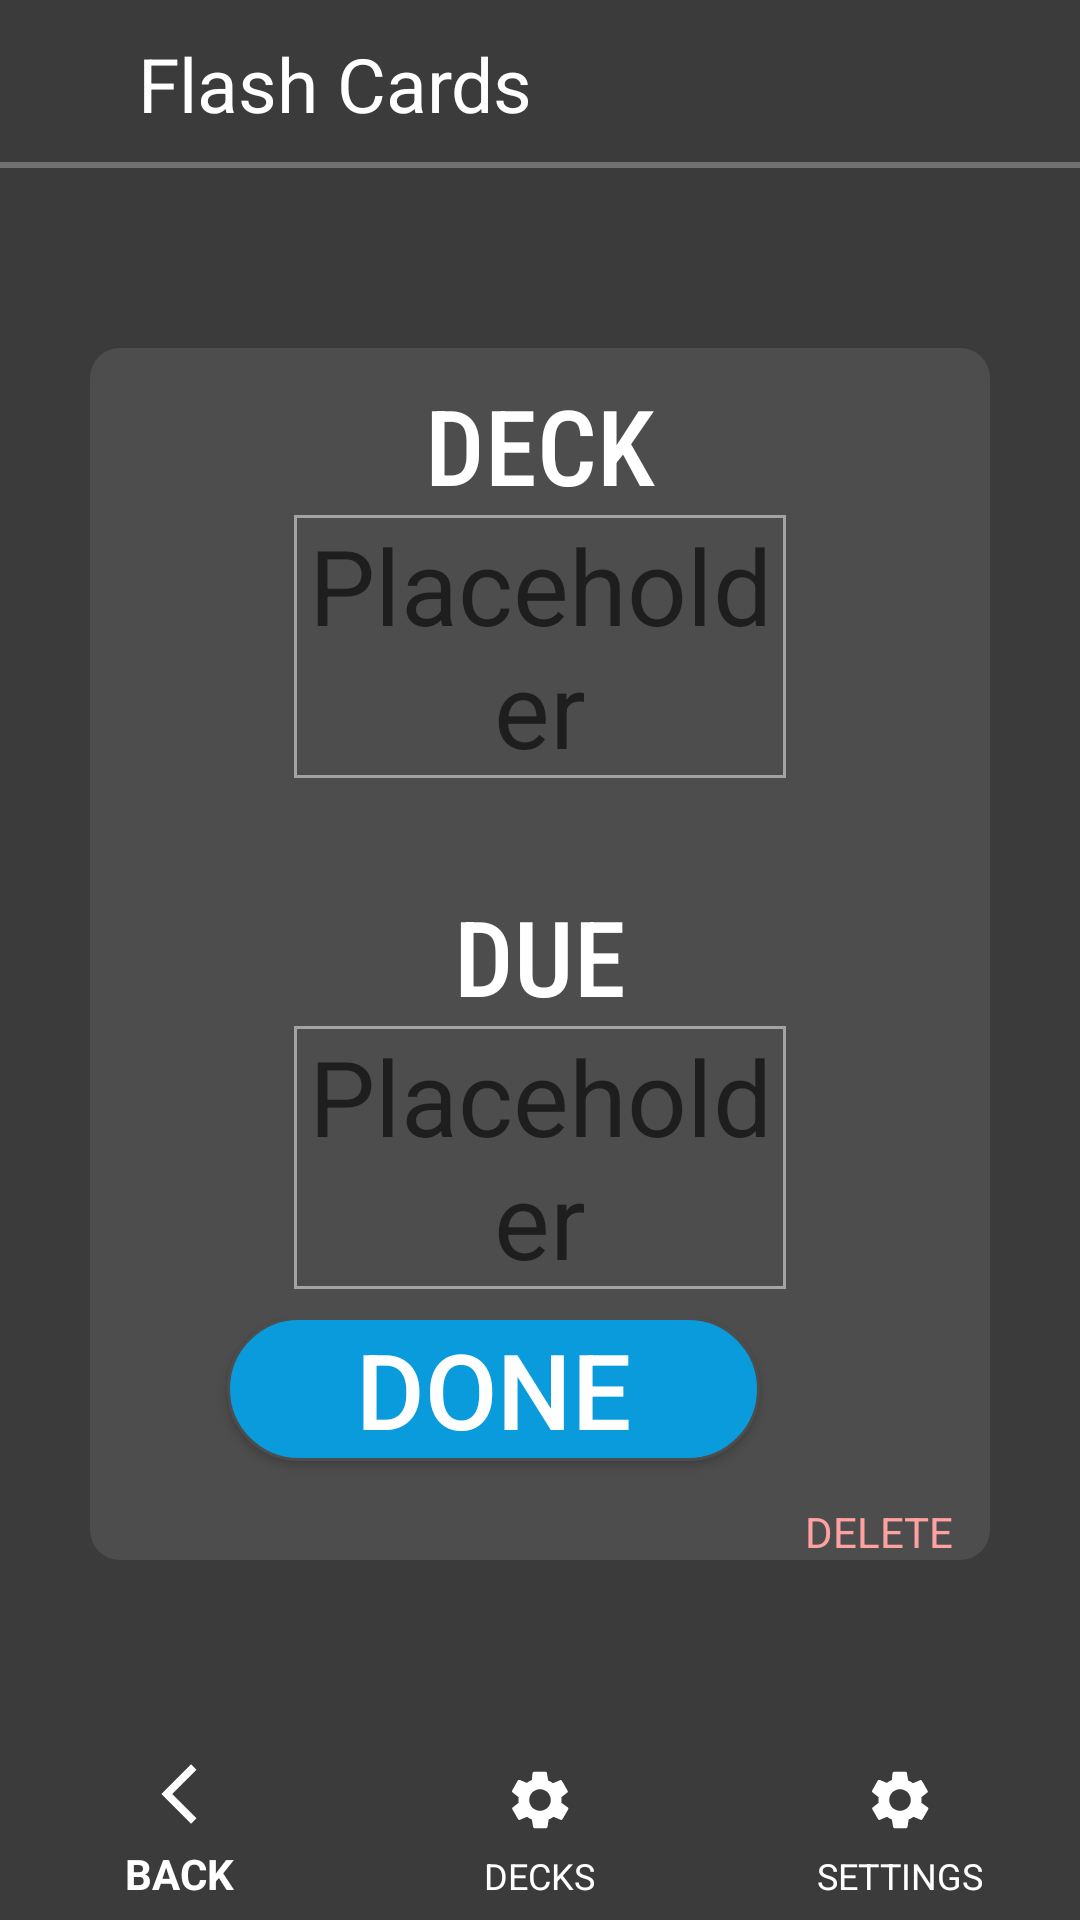

Here is an Android app screen rendered from its layout file. Give the layout XML and the strings, colors and styles it references.
<!-- AndroidManifest.xml: application theme AppTheme -->
<!-- res/layout/activity_add_deck.xml -->
<?xml version="1.0" encoding="utf-8"?>
<LinearLayout xmlns:android="http://schemas.android.com/apk/res/android"
    xmlns:app="http://schemas.android.com/apk/res-auto"
    xmlns:tools="http://schemas.android.com/tools"
    android:layout_width="match_parent"
    android:layout_height="match_parent"
    android:orientation="vertical"
    android:background="@color/background_color"
    tools:context=".AddDeckActivity">

    <include layout="@layout/toolbar"/>

    <LinearLayout
        android:layout_width="match_parent"
        android:layout_height="match_parent"
        android:layout_weight="8"
        android:gravity="center"
        android:orientation="vertical"
        android:weightSum="10">

    <LinearLayout
        android:layout_width="match_parent"
        android:layout_height="wrap_content"
        android:layout_marginHorizontal="30dp"
        android:layout_weight="3"
        android:weightSum="10"
        android:background="@drawable/corneredboxgray"
        android:gravity="center"
        android:orientation="vertical">

        <LinearLayout
            android:layout_width="match_parent"
            android:layout_height="0dp"
            android:gravity="center"
            android:orientation="vertical"
            android:layout_marginHorizontal="30dp"
            android:layout_weight="8">


        <TextView
            android:layout_width="wrap_content"
            android:layout_height="wrap_content"
            android:fontFamily="sans-serif-condensed-medium"
            android:gravity="center"
            android:text="@string/deck_text"
            android:textAllCaps="true"
            android:textColor="@color/white"
            android:textSize="@dimen/med_text_size" />

        <EditText
            android:id="@+id/activity_add_deck_title_input_text"
            android:layout_width="match_parent"
            android:layout_marginHorizontal="@dimen/med_margin_size"
            android:gravity="center|center_vertical"
            android:layout_height="wrap_content"
            android:hint="@string/placeholder"
            android:background="@drawable/boxedittext"
            android:textColor="@color/main_text_color"
            android:textSize="@dimen/med_text_size" />

        <TextView
            android:layout_marginTop="@dimen/med_margin_size"
            android:layout_width="wrap_content"
            android:layout_height="wrap_content"
            android:fontFamily="sans-serif-condensed-medium"
            android:gravity="center"
            android:text="@string/due_text"
            android:textAllCaps="true"
            android:textColor="@color/white"
            android:textSize="@dimen/med_text_size" />

        <EditText
            android:id="@+id/activity_add_deck_due_input_text"
            android:layout_width="match_parent"
            android:layout_marginHorizontal="@dimen/med_margin_size"
            android:gravity="center|center_vertical"
            android:layout_height="wrap_content"
            android:hint="@string/placeholder"
            android:background="@drawable/boxedittext"
            android:textColor="@color/main_text_color"
            android:textSize="@dimen/med_text_size" />

        </LinearLayout>


        <LinearLayout
            android:layout_width="match_parent"
            android:orientation="horizontal"
            android:layout_weight="2"
            android:weightSum="10"
            android:gravity="center_horizontal"
            android:layout_height="0dp">

            <View
                android:layout_width="0dp"
                android:layout_height="0dp"
                android:layout_weight="7"
                />

        <Button
            android:id="@+id/activity_add_deck_done_button"
            android:layout_width="wrap_content"
            android:paddingHorizontal="@dimen/med_margin_size"
            android:background="@drawable/boxbuttonadd"
            android:layout_height="wrap_content"
            android:layout_gravity="center_horizontal"
            android:text="@string/add_button"
            android:layout_weight="2"
            android:textColor="@color/white"
            android:textSize="35sp" />

            <View
                android:layout_width="0dp"
                android:layout_height="0dp"
                android:layout_weight="2"
                />

            <TextView
                android:layout_width="wrap_content"
                android:layout_height="wrap_content"
                android:gravity="right"
                android:layout_marginRight="@dimen/default_margin_size"
                android:textColor="@color/delete_color"
                android:layout_gravity="bottom"

                android:text="DELETE"/>


            </LinearLayout>

        </LinearLayout>


    </LinearLayout>

    <include layout="@layout/fragment_navigation"/>


</LinearLayout>
<!-- res/layout/toolbar.xml (included above) -->
<?xml version="1.0" encoding="utf-8"?>
<androidx.appcompat.widget.Toolbar xmlns:android="http://schemas.android.com/apk/res/android"
    android:id="@+id/toolbar"
    android:layout_width="match_parent"
    android:layout_height="?attr/actionBarSize"
    android:background="@drawable/boxnavigationbar"
    android:orientation="horizontal">

    <ImageView
        android:layout_width="wrap_content"
        android:layout_height="wrap_content"
        android:layout_weight="1"
        android:layout_marginRight="30dp"
        android:scaleX="1.5"
        android:scaleY="1.5"
        android:src="@drawable/ic_white_menu_icon" />

    <TextView
        android:layout_width="match_parent"
        android:layout_height="wrap_content"
        android:gravity="start"
        android:layout_weight="2"
        android:text="Flash Cards"
        android:textColor="#ffff"
        android:textSize="25sp" />

</androidx.appcompat.widget.Toolbar>
<!-- res/layout/fragment_navigation.xml (included above) -->
<?xml version="1.0" encoding="utf-8"?>
<RelativeLayout
    xmlns:android="http://schemas.android.com/apk/res/android"
    android:layout_width="match_parent"
    xmlns:app="http://schemas.android.com/apk/res-auto"
    android:layout_height="@dimen/nav_bar_height">

    <com.google.android.material.bottomnavigation.BottomNavigationView
        android:layout_width="match_parent"
        app:menu="@menu/bottom_nav_bar"
        android:background="@color/background_color"
        app:itemTextColor="@color/white"
        app:itemIconTint="@color/white"
        android:layout_height="match_parent"/>

</RelativeLayout>
<!-- resources referenced by this layout -->
<resources>
  <color name="background_color">#3B3B3B</color>
  <color name="delete_color">#FFA1A1</color>
  <color name="main_text_color">#ffffff</color>
  <color name="white">#ffffff</color>
  <dimen name="default_margin_size">16dp</dimen>
  <dimen name="med_margin_size">36dp</dimen>
  <dimen name="med_text_size">35sp</dimen>
  <dimen name="nav_bar_height">60dp</dimen>
  <!-- drawable boxbuttonadd (drawable) -->
  <?xml version="1.0" encoding="utf-8"?>
  <selector xmlns:android="http://schemas.android.com/apk/res/android">
      <item>
          <shape android:shape="rectangle">
              <solid android:color="@color/add_button_color"/>
              <corners android:radius="80dp"/>
              <stroke android:width="1dp" android:color="@color/lightGrayCorneredBox"></stroke>
          </shape>
      </item>
  </selector>
  <!-- drawable boxedittext (drawable) -->
  <?xml version="1.0" encoding="utf-8"?>
  <layer-list xmlns:android="http://schemas.android.com/apk/res/android">
      <item
          android:top="0dp"
          android:left="2dp"
          android:right="2dp"
          android:bottom="0dp">
          <selector >
              <item android:state_enabled="true">
                  <shape
                      android:shape="rectangle">
                      <stroke
                          android:width="1dp"
                          android:color="#A3A3A3"/>
                  </shape>
              </item>
          </selector>
      </item>
  </layer-list>
  <!-- drawable boxnavigationbar (drawable) -->
  <?xml version="1.0" encoding="utf-8"?>
  <layer-list xmlns:android="http://schemas.android.com/apk/res/android">
      <item>
          <shape android:shape="rectangle">
              <solid android:color="@color/background_color"/>
          </shape>
      </item>
      <item android:bottom="0dp" android:top="-4dp" android:right="-4dp" android:left="-4dp">
          <shape android:shape="rectangle">
              <stroke android:color="@color/border_navi" android:width="2dp"></stroke>
          </shape>
      </item>
  </layer-list>
  <!-- drawable corneredboxgray (drawable) -->
  <?xml version="1.0" encoding="utf-8"?>
  <selector xmlns:android="http://schemas.android.com/apk/res/android">
      <item>
          <shape android:shape="rectangle">
              <corners android:radius="10dp"/>
              <solid android:color="@color/lightGrayCorneredBox"/>
          </shape>
      </item>
  </selector>
  <string name="add_button">DONE</string>
  <string name="deck_text">DECK</string>
  <string name="due_text">DUE</string>
  <string name="placeholder">Placeholder</string>
  <style name="AppTheme" parent="Theme.AppCompat.Light.NoActionBar">
          
          <item name="colorPrimary">@color/colorPrimary</item>
          <item name="colorPrimaryDark">@color/colorPrimaryDark</item>
          <item name="colorAccent">@color/colorAccent</item>
          <item name="drawerArrowStyle">@style/DrawerArrowStyle</item>
          <item name="android:statusBarColor">#00000000</item>
      </style>
  <color name="add_button_color">#099BDB</color>
  <color name="lightGrayCorneredBox">#4D4D4D</color>
  <color name="border_navi">#707070</color>
  <color name="colorPrimary">#3B3B3B</color>
  <color name="colorPrimaryDark">#0C0C0C</color>
  <color name="colorAccent">#168BBF</color>
  <style name="DrawerArrowStyle" parent="Widget.AppCompat.DrawerArrowToggle">
          <item name="color">@color/white</item>
          <item name="spinBars">true</item>
      </style>
</resources>
